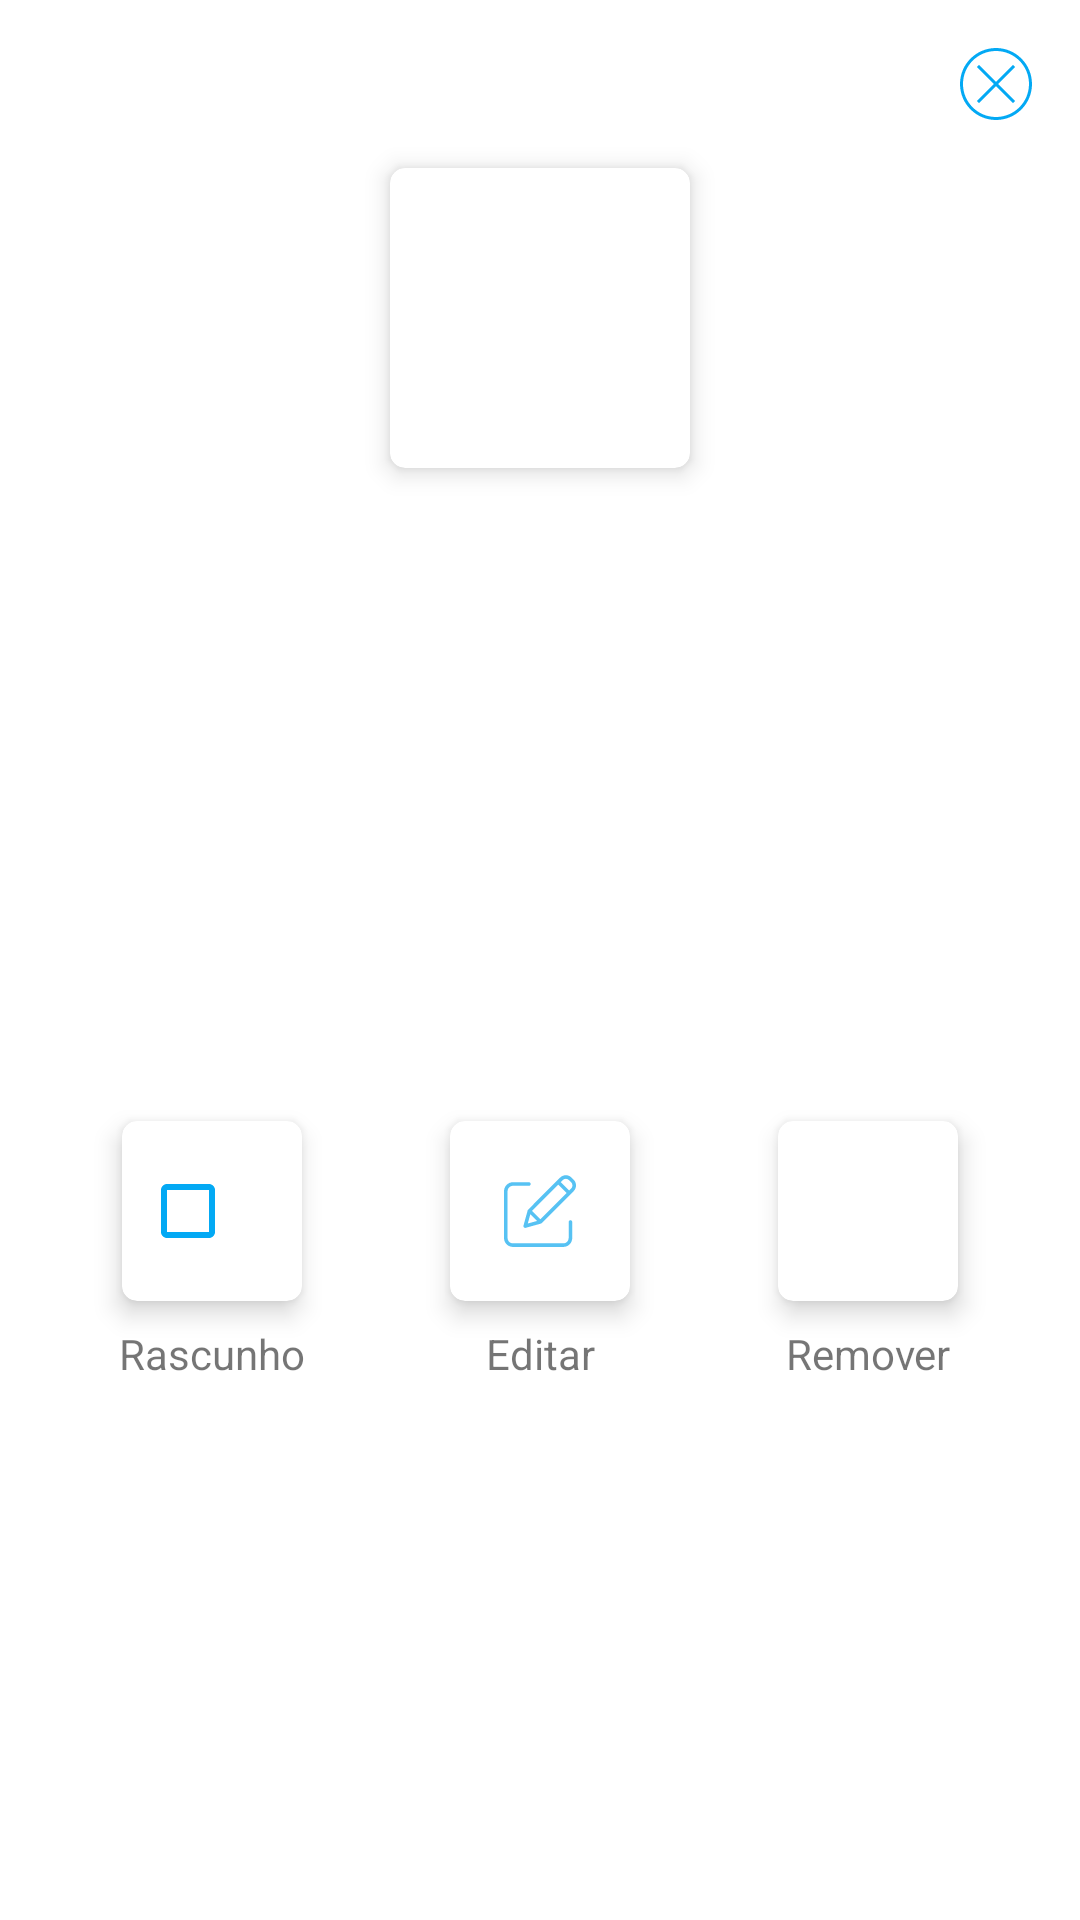

The Android layout XML behind this screen, and the referenced resources:
<!-- AndroidManifest.xml: application theme Theme.Ecommerce -->
<!-- res/layout/dialog_loja_produto.xml -->
<?xml version="1.0" encoding="utf-8"?>
<androidx.constraintlayout.widget.ConstraintLayout xmlns:android="http://schemas.android.com/apk/res/android"
    xmlns:app="http://schemas.android.com/apk/res-auto"
    xmlns:tools="http://schemas.android.com/tools"
    android:layout_width="match_parent"
    android:layout_height="wrap_content"
    android:padding="16dp">

    <ImageView
        android:id="@+id/btnFechar"
        android:layout_width="wrap_content"
        android:layout_height="wrap_content"
        android:src="@drawable/ic_fechar"
        app:layout_constraintEnd_toEndOf="parent"
        app:layout_constraintTop_toTopOf="parent" />

    <androidx.cardview.widget.CardView
        android:id="@+id/cardView3"
        android:layout_width="100dp"
        android:layout_height="100dp"
        android:layout_margin="16dp"
        app:cardCornerRadius="5dp"
        app:cardElevation="5dp"
        app:layout_constraintEnd_toEndOf="parent"
        app:layout_constraintStart_toStartOf="parent"
        app:layout_constraintTop_toBottomOf="@+id/btnFechar">

        <ImageView
            android:id="@+id/imagemProduto"
            android:layout_width="match_parent"
            android:layout_height="match_parent"
            android:padding="8dp"/>

    </androidx.cardview.widget.CardView>

    <TextView
        android:id="@+id/textNomeProduto"
        android:layout_width="match_parent"
        android:layout_height="wrap_content"
        android:layout_marginHorizontal="32dp"
        android:layout_marginTop="16dp"
        android:ellipsize="end"
        android:maxLines="1"
        android:textAlignment="center"
        app:layout_constraintEnd_toEndOf="parent"
        app:layout_constraintStart_toStartOf="parent"
        app:layout_constraintTop_toBottomOf="@+id/cardView3"
        tools:text="Produtos" />

    <LinearLayout
        android:layout_width="match_parent"
        android:layout_height="100dp"
        android:layout_marginTop="16dp"
        android:orientation="horizontal"
        app:layout_constraintBottom_toBottomOf="parent"
        app:layout_constraintEnd_toEndOf="parent"
        app:layout_constraintHorizontal_bias="0.5"
        app:layout_constraintStart_toStartOf="parent"
        app:layout_constraintTop_toBottomOf="@+id/textNomeProduto">


        <LinearLayout
            android:layout_width="match_parent"
            android:layout_height="wrap_content"
            android:layout_weight="1"
            android:gravity="center"
            android:orientation="vertical">

            <androidx.cardview.widget.CardView
                android:layout_width="60dp"
                android:layout_height="60dp"
                android:layout_margin="8dp"
                app:cardCornerRadius="5dp"
                app:cardElevation="5dp">

                <CheckBox
                    android:id="@+id/cbRascunho"
                    android:layout_width="wrap_content"
                    android:layout_height="wrap_content"
                    android:layout_gravity="center"
                    android:buttonTint="#03A9F4" />

            </androidx.cardview.widget.CardView>

            <TextView
                android:layout_width="match_parent"
                android:layout_height="wrap_content"
                android:text="Rascunho"
                android:textAlignment="center" />

        </LinearLayout>

        <LinearLayout
            android:layout_width="match_parent"
            android:layout_height="wrap_content"
            android:layout_weight="1"
            android:gravity="center"
            android:orientation="vertical">

            <androidx.cardview.widget.CardView
                android:id="@+id/btnEditar"
                android:layout_width="60dp"
                android:layout_height="60dp"
                android:layout_margin="8dp"
                app:cardCornerRadius="5dp"
                app:cardElevation="5dp">

                <ImageView
                    android:layout_width="wrap_content"
                    android:layout_height="wrap_content"
                    android:layout_gravity="center"
                    android:src="@drawable/ic_editar" />

            </androidx.cardview.widget.CardView>

            <TextView
                android:layout_width="match_parent"
                android:layout_height="wrap_content"
                android:text="Editar"
                android:textAlignment="center" />

        </LinearLayout>

        <LinearLayout
            android:layout_width="match_parent"
            android:layout_height="wrap_content"
            android:layout_weight="1"
            android:gravity="center"
            android:orientation="vertical">

            <androidx.cardview.widget.CardView
                android:id="@+id/btnRemove"
                android:layout_width="60dp"
                android:layout_height="60dp"
                android:layout_margin="8dp"
                app:cardCornerRadius="5dp"
                app:cardElevation="5dp">

                <ImageView
                    android:layout_width="wrap_content"
                    android:layout_height="wrap_content"
                    android:layout_gravity="center"
                    android:src="@drawable/ic_delete"
                    app:tint="@color/color_delete" />

            </androidx.cardview.widget.CardView>

            <TextView
                android:layout_width="match_parent"
                android:layout_height="wrap_content"
                android:text="Remover"
                android:textAlignment="center" />

        </LinearLayout>

    </LinearLayout>

</androidx.constraintlayout.widget.ConstraintLayout>
<!-- resources referenced by this layout -->
<resources>
  <color name="color_delete">#F40909</color>
  <!-- drawable ic_editar (drawable) -->
  <vector android:height="24dp" android:viewportHeight="401"
      android:viewportWidth="401.5229" android:width="24dp" xmlns:android="http://schemas.android.com/apk/res/android">
      <path android:fillColor="#57C2F3" android:pathData="m370.59,251.973c-5.523,0 -10,4.477 -10,10v88.789c-0.02,16.563 -13.438,29.984 -30,30h-280.59c-16.563,-0.016 -29.98,-13.438 -30,-30v-260.59c0.02,-16.559 13.438,-29.98 30,-30h88.789c5.523,0 10,-4.477 10,-10 0,-5.52 -4.477,-10 -10,-10h-88.789c-27.602,0.031 -49.969,22.398 -50,50v260.594c0.031,27.602 22.398,49.969 50,50h280.59c27.602,-0.031 49.969,-22.398 50,-50v-88.793c0,-5.523 -4.477,-10 -10,-10zM370.59,251.973"/>
      <path android:fillColor="#57C2F3" android:pathData="m376.629,14.441c-17.574,-17.574 -46.066,-17.574 -63.641,0l-178.406,178.406c-1.223,1.223 -2.105,2.738 -2.566,4.402l-23.461,84.699c-0.965,3.473 0.016,7.191 2.563,9.742 2.551,2.547 6.27,3.527 9.742,2.566l84.699,-23.465c1.664,-0.461 3.18,-1.344 4.402,-2.566l178.402,-178.41c17.547,-17.586 17.547,-46.055 0,-63.641zM156.371,199.348 L302.383,53.332 349.473,100.422 203.457,246.438zM146.965,218.223 L184.586,255.848 132.547,270.266zM374.223,75.676 L363.617,86.281 316.523,39.188 327.133,28.582c9.762,-9.762 25.59,-9.762 35.352,0l11.738,11.734c9.746,9.773 9.746,25.59 0,35.359zM374.223,75.676"/>
  </vector>
  <!-- drawable ic_fechar (drawable) -->
  <vector android:height="24dp" android:viewportHeight="512"
      android:viewportWidth="512" android:width="24dp" xmlns:android="http://schemas.android.com/apk/res/android">
      <path android:fillColor="#03A9F4" android:pathData="M256,0C114.615,0 0,114.615 0,256s114.615,256 256,256s256,-114.615 256,-256C511.835,114.683 397.317,0.165 256,0zM256,490.667C126.397,490.667 21.333,385.603 21.333,256S126.397,21.333 256,21.333S490.667,126.397 490.667,256C490.52,385.542 385.542,490.52 256,490.667z"/>
      <path android:fillColor="#03A9F4" android:pathData="M391.765,135.328l-15.082,-15.093l-120.683,120.682l-120.683,-120.682l-15.082,15.093l120.682,120.672l-120.682,120.672l15.082,15.093l120.683,-120.682l120.683,120.682l15.082,-15.093l-120.682,-120.672z"/>
  </vector>
  <style name="Theme.Ecommerce" parent="Base.Theme.Ecommerce" />
  <style name="Base.Theme.Ecommerce" parent="Theme.MaterialComponents.DayNight.NoActionBar">
          
           <item name="colorPrimary">@color/white</item>
           <item name="colorPrimaryVariant">@color/white</item>
          <item name="android:windowLightStatusBar">true</item>
          <item name="colorSecondary">@color/color_azul</item>
  
  
      </style>
  <color name="white">#FFFFFFFF</color>
  <color name="color_azul">#03A9F4</color>
</resources>
